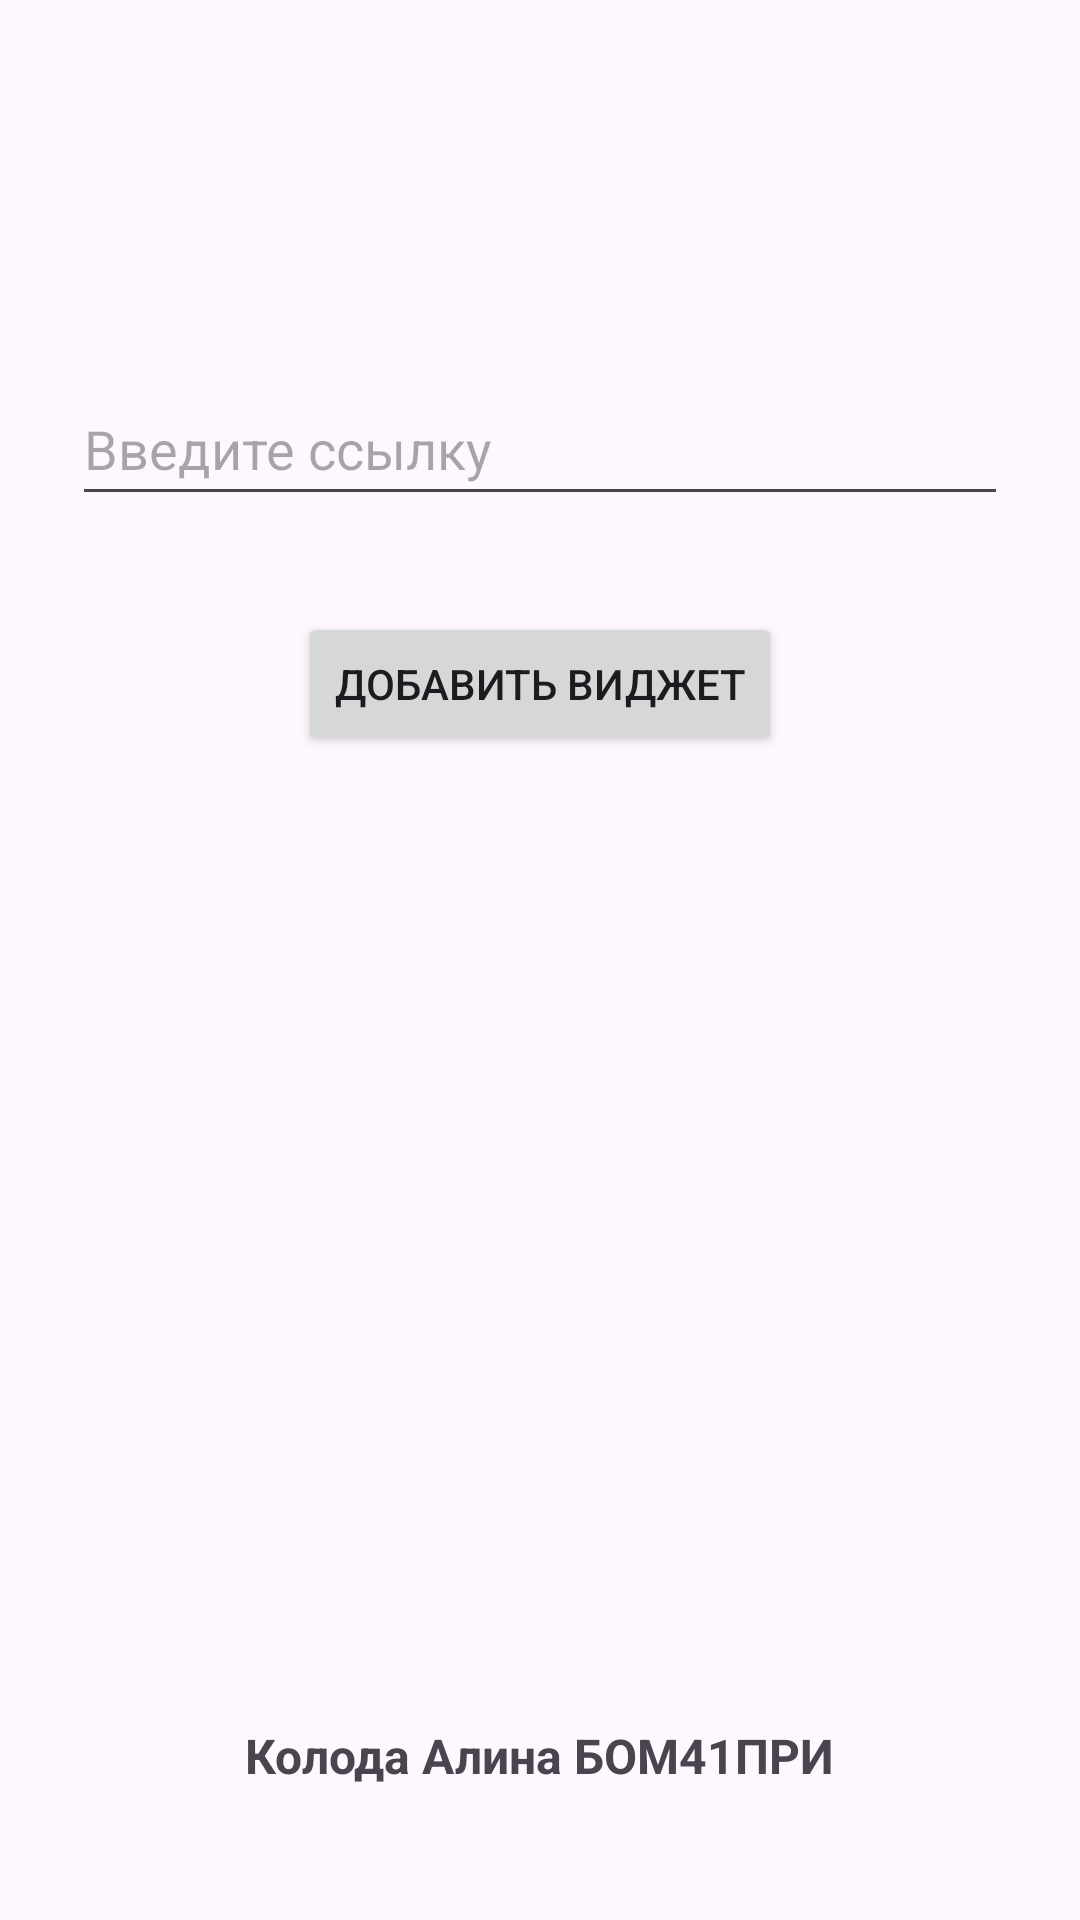

Produce the Android XML layout that renders to this screen, including the resource entries it uses.
<!-- AndroidManifest.xml: application theme Theme.Laba1111 -->
<!-- res/layout/new_app_widget_configure.xml -->
<?xml version="1.0" encoding="utf-8"?>
<RelativeLayout xmlns:android="http://schemas.android.com/apk/res/android"
    android:layout_width="match_parent"
    android:layout_height="match_parent"
    android:padding="24dp">

    <EditText
        android:id="@+id/appwidget_text"
        android:layout_width="match_parent"
        android:layout_height="wrap_content"
        android:layout_alignParentTop="true"
        android:layout_centerHorizontal="true"
        android:layout_marginTop="100dp"
        android:hint="Введите ссылку"
        android:minHeight="48dp" />

    <Button
        android:id="@+id/add_button"
        android:layout_width="wrap_content"
        android:layout_height="wrap_content"
        android:layout_below="@id/appwidget_text"
        android:layout_centerHorizontal="true"
        android:layout_marginTop="32dp"
        android:text="ДОБАВИТЬ ВИДЖЕТ" />

    <TextView
        android:id="@+id/textViewFio"
        android:layout_width="wrap_content"
        android:layout_height="wrap_content"
        android:layout_alignParentBottom="true"
        android:layout_centerHorizontal="true"
        android:layout_marginBottom="20dp"
        android:text="Колода Алина БОМ41ПРИ"
        android:textSize="16sp"
        android:textStyle="bold" />

</RelativeLayout>
<!-- resources referenced by this layout -->
<resources>
  <style name="Theme.Laba1111" parent="Base.Theme.Laba1111" />
  <style name="Base.Theme.Laba1111" parent="Theme.Material3.DayNight.NoActionBar">
          
          
      </style>
</resources>
